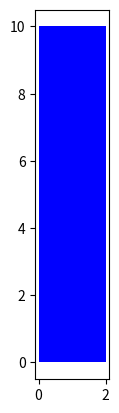

The matplotlib source for this figure:
#6주차 과제2
#2024273665 조연미
# Create a new Rectangle class for creating a rectangle object

!pip install matplotlib

# Import the library

import matplotlib.pyplot as plt #그림을 그려줘... library.. 
%matplotlib inline  

class Rectangle(object):
    
    # Constructor #아.. 내가 이제 객체를 하나 초기화 해서 만들어 보겠다. 
    def __init__(self, width = 2, height = 3, color ='r'): #공식처럼 사용하면 됨
        self.height = height 
        self.width = width
        self.color = color
    
    # Method
    def drawRectangle(self):
        plt.gca().add_patch(plt.Rectangle((0, 0), self.width, self.height ,fc=self.color))
        plt.axis('scaled')
        plt.show()

#Let’s create the object SkinnyBlueRectangle of type Rectangle. Its width will be 2 and height will be 3, and the color will be blue:
SkinnyBlueRectangle = Rectangle(2, 10, 'blue')

#As before we can access the attributes of the instance of the class by using the dot notation:
SkinnyBlueRectangle.height

SkinnyBlueRectangle.width

SkinnyBlueRectangle.color

# Use the drawRectangle method to draw the shape

SkinnyBlueRectangle.drawRectangle()

#Let’s create the object FatYellowRectangle of type Rectangle
FatYellowRectangle = Rectangle(20, 5, 'yellow')

#We can access the attributes of the instance of the class by using the dot notation:
# Print the object attribute height

FatYellowRectangle.height 

# Print the object attribute width

FatYellowRectangle.width

# Print the object attribute color

FatYellowRectangle.color

